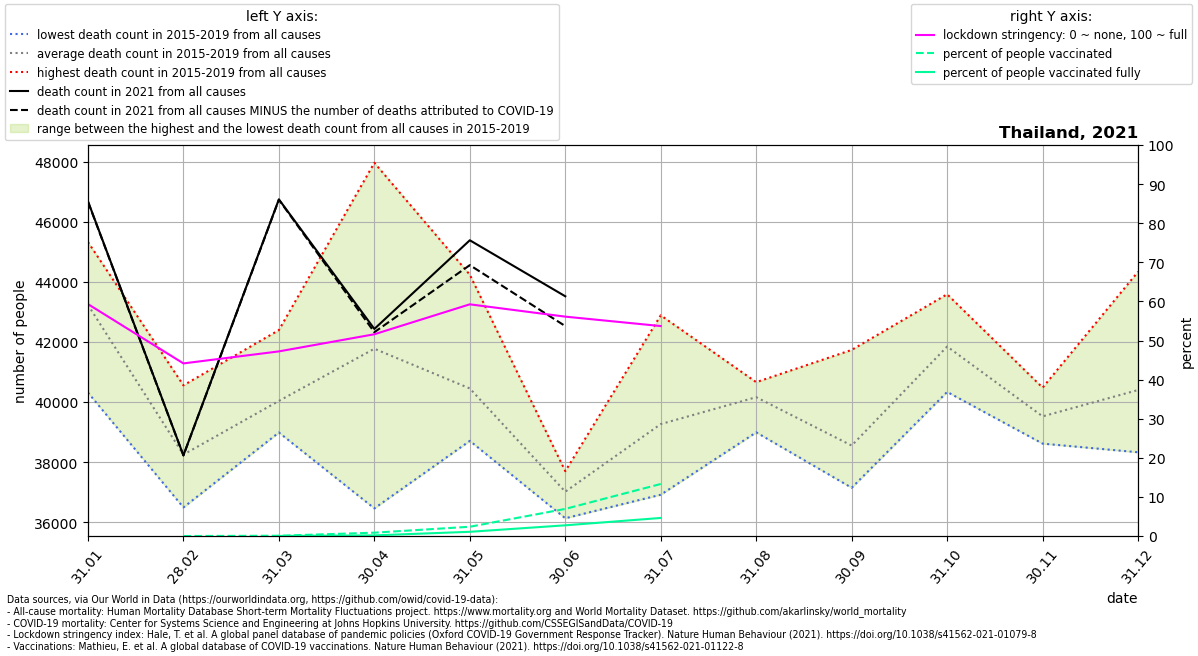

The file beside this chart, header and first rows:
location, date, time, time_unit, deaths_2010_all_ages, deaths_2011_all_ages, deaths_2012_all_ages, deaths_2013_all_ages, deaths_2014_all_ages, deaths_2015_all_ages, deaths_2016_all_ages, deaths_2017_all_ages, deaths_2018_all_ages, deaths_2019_all_ages, deaths_2020_all_ages, deaths_2021_all_ages, new_deaths, stringency_index, people_vaccinated, people_fully_vaccinated, population, people_vaccinated_percent, people_fully_vaccinated_percent, deaths_min
Thailand, 2021-01-31, 1, monthly, , , , , , 44867, 40316, 40798, 44867, 45329, 47125, 46685, 14.0, 59.32, , , 69799978, , , 40316
Thailand, 2021-02-28, 2, monthly, , , , , , 38000, 40557, 36493, 38000, 38208, 39758, 38228, 6.0, 44.15, 0.0, , 69799978, 0.0, , 36493
Thailand, 2021-03-31, 3, monthly, , , , , , 38987, 42396, 39080, 38987, 40742, 44304, 46748, 11.0, 47.22, 52629, 11662, 69799978, 0.0754, 0.01671, 38987
Thailand, 2021-04-30, 4, monthly, , , , , , 39660, 45129, 36461, 39660, 47966, 40057, 42435, 109.0, 51.6, 600054, 118328, 69799978, 0.8597, 0.1695, 36461
Thailand, 2021-05-31, 5, monthly, , , , , , 38708, 41071, 39543, 38708, 44240, 39674, 45387, 828.0, 59.26, 1656002, 754051, 69799978, 2.372, 1.08, 38708
Thailand, 2021-06-30, 6, monthly, , , , , , 36867, 36132, 37518, 36867, 37700, 39479, 43522, 992.0, 56.11, 4842291, 1914268, 69799978, 6.937, 2.743, 36132
Thailand, 2021-07-31, 7, monthly, , , , , , 39105, 36916, 38322, 39105, 42888, 39817, , 1479, 53.7, 9292053, 3227453, 69799978, 13.31, 4.624, 36916
Thailand, 2021-08-31, 8, monthly, , , , , , 40663, 40397, 40097, 40663, 38992, 40999, , , , , , , , , 38992
Thailand, 2021-09-30, 9, monthly, , , , , , 37147, 38582, 38148, 37147, 41737, 39361, , , , , , , , , 37147
Thailand, 2021-10-31, 10, monthly, , , , , , 41876, 40338, 41565, 41876, 43589, 41640, , , , , , , , , 40338
Thailand, 2021-11-30, 11, monthly, , , , , , 39332, 38617, 39861, 39332, 40480, 43545, , , , , , , , , 38617
Thailand, 2021-12-31, 12, monthly, , , , , , 38329, 39983, 41025, 38329, 44340, 45679, , , , , , , , , 38329
